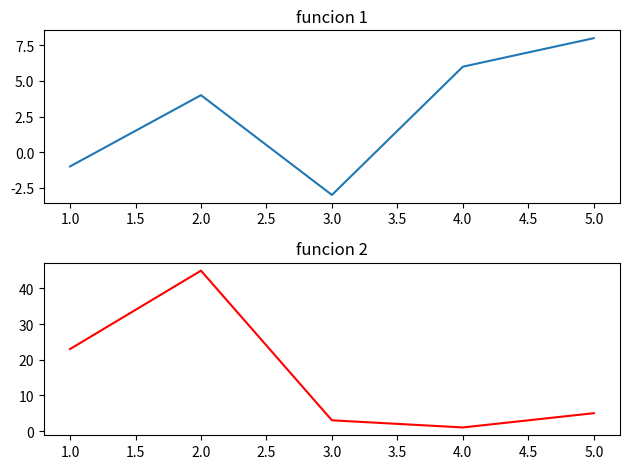

This chart was generated by the following Python code:
from matplotlib import pyplot as plt

x1 = [1, 2, 3, 4, 5]
y1 = [-1, 4, -3, 6, 8]

x2 = [1, 2, 3, 4, 5]
y2 = [23, 45, 3, 1, 5]

# plt.subplot(row, col, idx)
plt.subplot(2, 1, 1)
plt.plot(x1, y1)
plt.title("funcion 1")

plt.subplot(2, 1, 2)
plt.plot(x2, y2, 'r')
plt.title("funcion 2")

plt.tight_layout()
plt.show()

